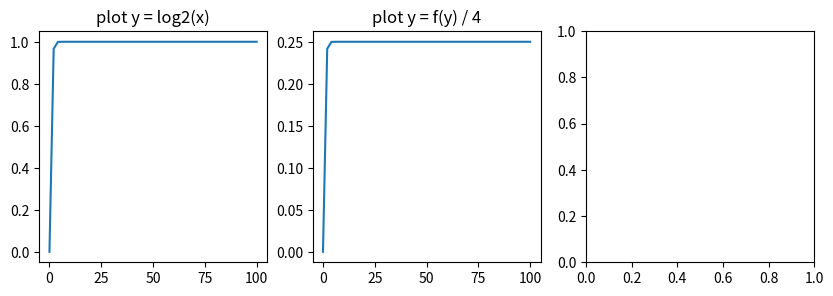

Recreate this plot in Python.
import matplotlib.pyplot as plt
import numpy as np

#define the function
f = lambda x : np.tanh(x)

#set values
x = np.linspace(0,100)

#calculate the values of the function at the given points
y =  f(x)
y2 = y / 4
# y and y2 are now arrays which we can plot

#plot the resulting arrays
fig, ax = plt.subplots(1,3, figsize=(10,3))

ax[0].set_title("plot y = log2(x)")
ax[0].plot(x,y) # .. "plot f"

ax[1].set_title("plot y = f(y) / 4")
ax[1].plot(x,y2) # .. "plot logarithm of f"

plt.show()